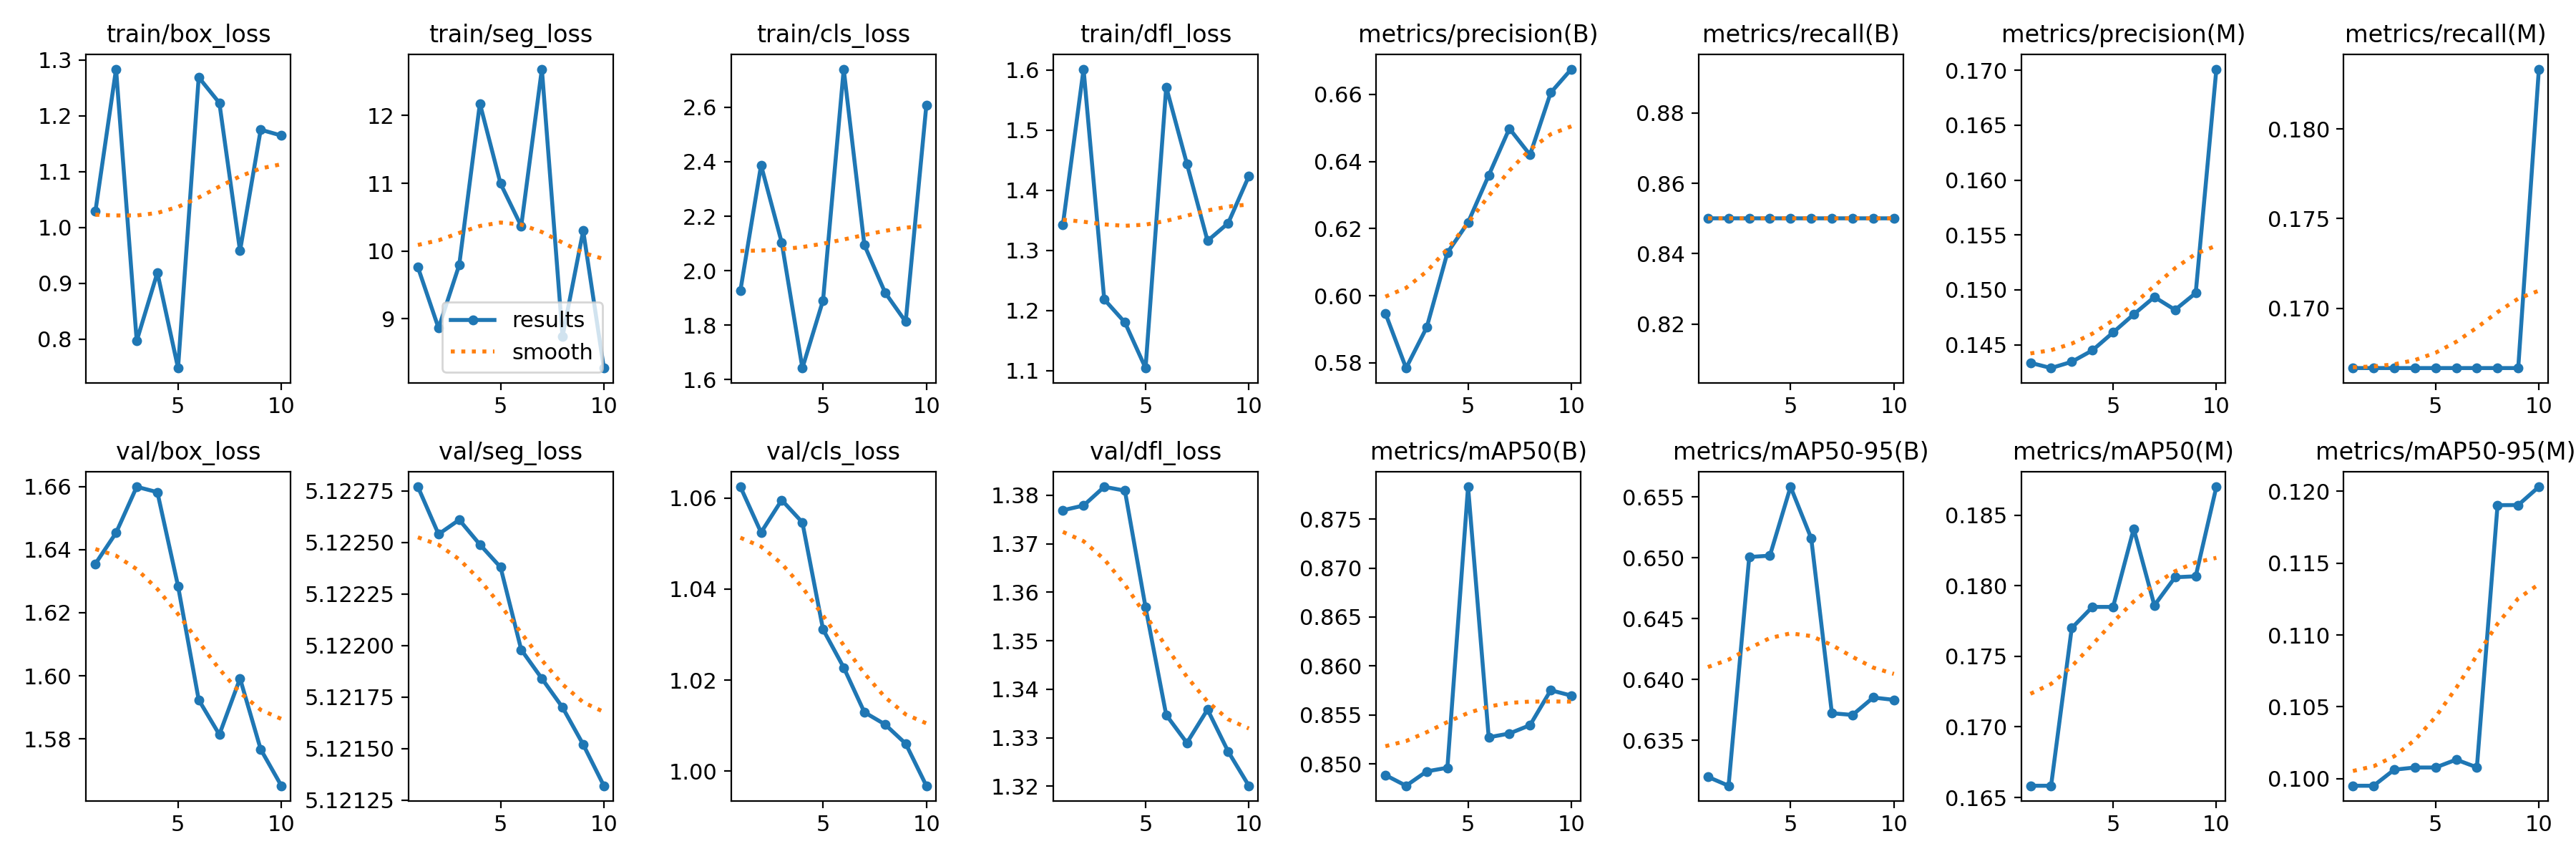

The data file committed next to this chart (first rows):
epoch, time, train/box_loss, train/seg_loss, train/cls_loss, train/dfl_loss, metrics/precision(B), metrics/recall(B), metrics/mAP50(B), metrics/mAP50-95(B), metrics/precision(M), metrics/recall(M), metrics/mAP50(M), metrics/mAP50-95(M), val/box_loss, val/seg_loss, val/cls_loss, val/dfl_loss, lr/pg0, lr/pg1, lr/pg2
1, 5.374, 1.029, 9.763, 1.927, 1.343, 0.5948, 0.85, 0.8488, 0.632, 0.1434, 0.1667, 0.1658, 0.0995, 1.635, 5.123, 1.062, 1.377, 0, 0, 0
2, 10.89, 1.284, 8.864, 2.387, 1.601, 0.5784, 0.85, 0.8478, 0.6313, 0.1429, 0.1667, 0.1658, 0.0995, 1.645, 5.123, 1.052, 1.378, 1.07219e-06, 1.07219e-06, 1.07219e-06
3, 18.61, 0.7968, 9.795, 2.103, 1.219, 0.5906, 0.85, 0.8492, 0.6501, 0.1434, 0.1667, 0.177, 0.1006, 1.66, 5.123, 1.06, 1.382, 1.90876e-06, 1.90876e-06, 1.90876e-06
4, 24.71, 0.9191, 12.18, 1.642, 1.18, 0.6128, 0.85, 0.8496, 0.6502, 0.1445, 0.1667, 0.1785, 0.1008, 1.658, 5.122, 1.055, 1.381, 2.50971e-06, 2.50971e-06, 2.50971e-06
5, 30.17, 0.7481, 11, 1.891, 1.104, 0.6218, 0.85, 0.8783, 0.6558, 0.1461, 0.1667, 0.1785, 0.1008, 1.628, 5.122, 1.031, 1.357, 2.87504e-06, 2.87504e-06, 2.87504e-06
6, 36, 1.269, 10.37, 2.74, 1.571, 0.6359, 0.85, 0.8527, 0.6516, 0.1478, 0.1667, 0.184, 0.1013, 1.592, 5.122, 1.023, 1.335, 3.00475e-06, 3.00475e-06, 3.00475e-06
7, 40.74, 1.223, 12.68, 2.094, 1.444, 0.6498, 0.85, 0.8531, 0.6372, 0.1494, 0.1667, 0.1786, 0.1008, 1.581, 5.122, 1.013, 1.329, 2.89884e-06, 2.89884e-06, 2.89884e-06
8, 46.29, 0.9581, 8.74, 1.92, 1.316, 0.642, 0.85, 0.8539, 0.6371, 0.1482, 0.1667, 0.1806, 0.119, 1.599, 5.122, 1.01, 1.336, 2.55731e-06, 2.55731e-06, 2.55731e-06
9, 54.02, 1.175, 10.3, 1.812, 1.345, 0.6605, 0.85, 0.8575, 0.6385, 0.1497, 0.1667, 0.1807, 0.1191, 1.577, 5.122, 1.006, 1.327, 1.98016e-06, 1.98016e-06, 1.98016e-06
10, 59.12, 1.165, 8.274, 2.608, 1.423, 0.6675, 0.85, 0.857, 0.6383, 0.1701, 0.1833, 0.187, 0.1203, 1.565, 5.121, 0.9968, 1.32, 1.16739e-06, 1.16739e-06, 1.16739e-06
